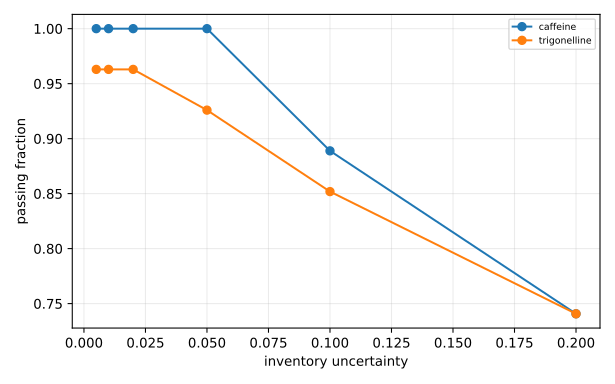

The data file committed next to this chart (first rows):
condition_id, species, inventory_relative_uncertainty, fraction_blocks_passing, fraction_block_count, pass_fraction, status
E1, caffeine, 0.005, 9, 9, 1.0, PASS
E1, caffeine, 0.01, 9, 9, 1.0, PASS
E1, caffeine, 0.02, 9, 9, 1.0, PASS
E1, caffeine, 0.05, 9, 9, 1.0, PASS
E1, caffeine, 0.1, 8, 9, 0.8889, PASS
E1, caffeine, 0.2, 6, 9, 0.6667, PASS
E1, trigonelline, 0.005, 8, 9, 0.8889, PASS
E1, trigonelline, 0.01, 8, 9, 0.8889, PASS
E1, trigonelline, 0.02, 8, 9, 0.8889, PASS
E1, trigonelline, 0.05, 8, 9, 0.8889, PASS
E1, trigonelline, 0.1, 8, 9, 0.8889, PASS
E1, trigonelline, 0.2, 6, 9, 0.6667, PASS
E7, caffeine, 0.005, 9, 9, 1.0, PASS
E7, caffeine, 0.01, 9, 9, 1.0, PASS
E7, caffeine, 0.02, 9, 9, 1.0, PASS
E7, caffeine, 0.05, 9, 9, 1.0, PASS
E7, caffeine, 0.1, 8, 9, 0.8889, PASS
E7, caffeine, 0.2, 7, 9, 0.7778, PASS
E7, trigonelline, 0.005, 9, 9, 1.0, PASS
E7, trigonelline, 0.01, 9, 9, 1.0, PASS
E7, trigonelline, 0.02, 9, 9, 1.0, PASS
E7, trigonelline, 0.05, 8, 9, 0.8889, PASS
E7, trigonelline, 0.1, 8, 9, 0.8889, PASS
E7, trigonelline, 0.2, 7, 9, 0.7778, PASS
E2, caffeine, 0.005, 9, 9, 1.0, PASS
E2, caffeine, 0.01, 9, 9, 1.0, PASS
E2, caffeine, 0.02, 9, 9, 1.0, PASS
E2, caffeine, 0.05, 9, 9, 1.0, PASS
E2, caffeine, 0.1, 8, 9, 0.8889, PASS
E2, caffeine, 0.2, 7, 9, 0.7778, PASS
E2, trigonelline, 0.005, 9, 9, 1.0, PASS
E2, trigonelline, 0.01, 9, 9, 1.0, PASS
E2, trigonelline, 0.02, 9, 9, 1.0, PASS
E2, trigonelline, 0.05, 9, 9, 1.0, PASS
E2, trigonelline, 0.1, 7, 9, 0.7778, PASS
E2, trigonelline, 0.2, 7, 9, 0.7778, PASS
